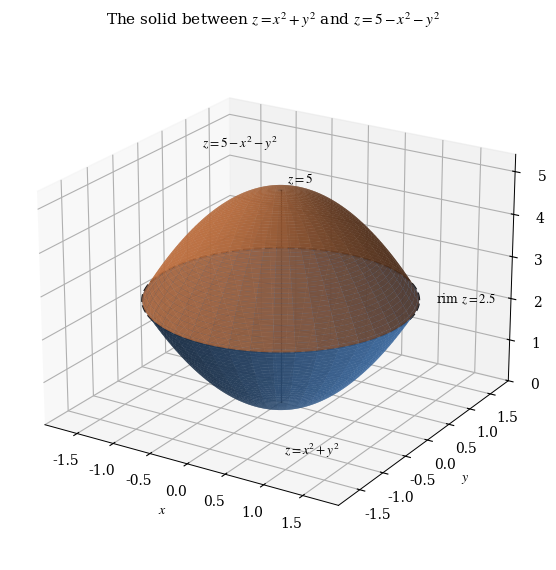

Source code (Python): (Note: this script raises an exception after producing the figure.)
"""Draw the solid enclosed by the two paraboloids z = r^2 and z = 5 - r^2.

The picture shows the lower bowl, the upper bowl, and the circle where the two
surfaces meet. The script saves the PNG and its Base64 copy.
"""

import base64
from pathlib import Path

import matplotlib

matplotlib.use("Agg")

import matplotlib.pyplot as plt
import numpy as np

FIGURE_NAME = "part1_figure1"


def main():
    """Render the closed solid and write the two output files."""
    plt.rcParams.update(
        {
            "font.family": "serif",
            "font.serif": ["Cambria", "STIX Two Text", "DejaVu Serif"],
            "mathtext.fontset": "stix",
            "axes.linewidth": 0.7,
        }
    )

    rim = np.sqrt(5.0 / 2.0)
    radius = np.linspace(0.0, rim, 90)
    angle = np.linspace(0.0, 2.0 * np.pi, 160)
    grid_radius, grid_angle = np.meshgrid(radius, angle)
    grid_x = grid_radius * np.cos(grid_angle)
    grid_y = grid_radius * np.sin(grid_angle)

    figure = plt.figure(figsize=(7.4, 5.8))
    axes = figure.add_subplot(111, projection="3d")

    axes.plot_surface(
        grid_x, grid_y, grid_radius**2,
        color="#3f6fa8", alpha=0.80, linewidth=0.0, antialiased=True,
    )
    axes.plot_surface(
        grid_x, grid_y, 5.0 - grid_radius**2,
        color="#c0703f", alpha=0.80, linewidth=0.0, antialiased=True,
    )

    rim_angle = np.linspace(0.0, 2.0 * np.pi, 400)
    axes.plot(
        rim * np.cos(rim_angle), rim * np.sin(rim_angle),
        np.full_like(rim_angle, 2.5), color="#1c1c1e", linewidth=1.5,
        linestyle="--",
    )

    axes.plot([0.0, 0.0], [0.0, 0.0], [0.0, 5.0], color="#1c1c1e", linewidth=0.9)
    axes.text(0.05, 0.05, 5.15, r"$z = 5$", fontsize=9.5)

    axes.text(1.72, 0.55, 2.72, r"rim $z = 2.5$", fontsize=9.0, ha="left")
    axes.text(1.05, -1.62, 0.45, r"$z = x^2 + y^2$", fontsize=9.5, ha="left")
    axes.text(-1.92, 1.30, 4.55, r"$z = 5 - x^2 - y^2$", fontsize=9.5, ha="left")

    limits = 1.95
    axes.set_xlim(-limits, limits)
    axes.set_ylim(-limits, limits)
    axes.set_zlim(0.0, 5.4)
    axes.set_box_aspect((2.0, 2.0, 1.45))
    axes.set_xlabel(r"$x$", labelpad=4)
    axes.set_ylabel(r"$y$", labelpad=4)
    axes.set_zlabel(r"$z$", labelpad=6)
    axes.set_title("The solid between $z = x^{2} + y^{2}$ and $z = 5 - x^{2} - y^{2}$",
                   fontsize=11)
    axes.view_init(elev=22, azim=-58)
    axes.grid(True, linewidth=0.4, alpha=0.5)

    figure.tight_layout()
    output = Path(__file__).with_name(FIGURE_NAME + ".png")
    figure.savefig(output, dpi=170)
    plt.close(figure)

    encoded = base64.b64encode(output.read_bytes()).decode("ascii")
    Path(__file__).with_name(FIGURE_NAME + ".b64.txt").write_text(encoded, encoding="ascii")
    print(f"saved {output.name} and {FIGURE_NAME}.b64.txt ({len(encoded)} base64 characters)")


if __name__ == "__main__":
    main()
